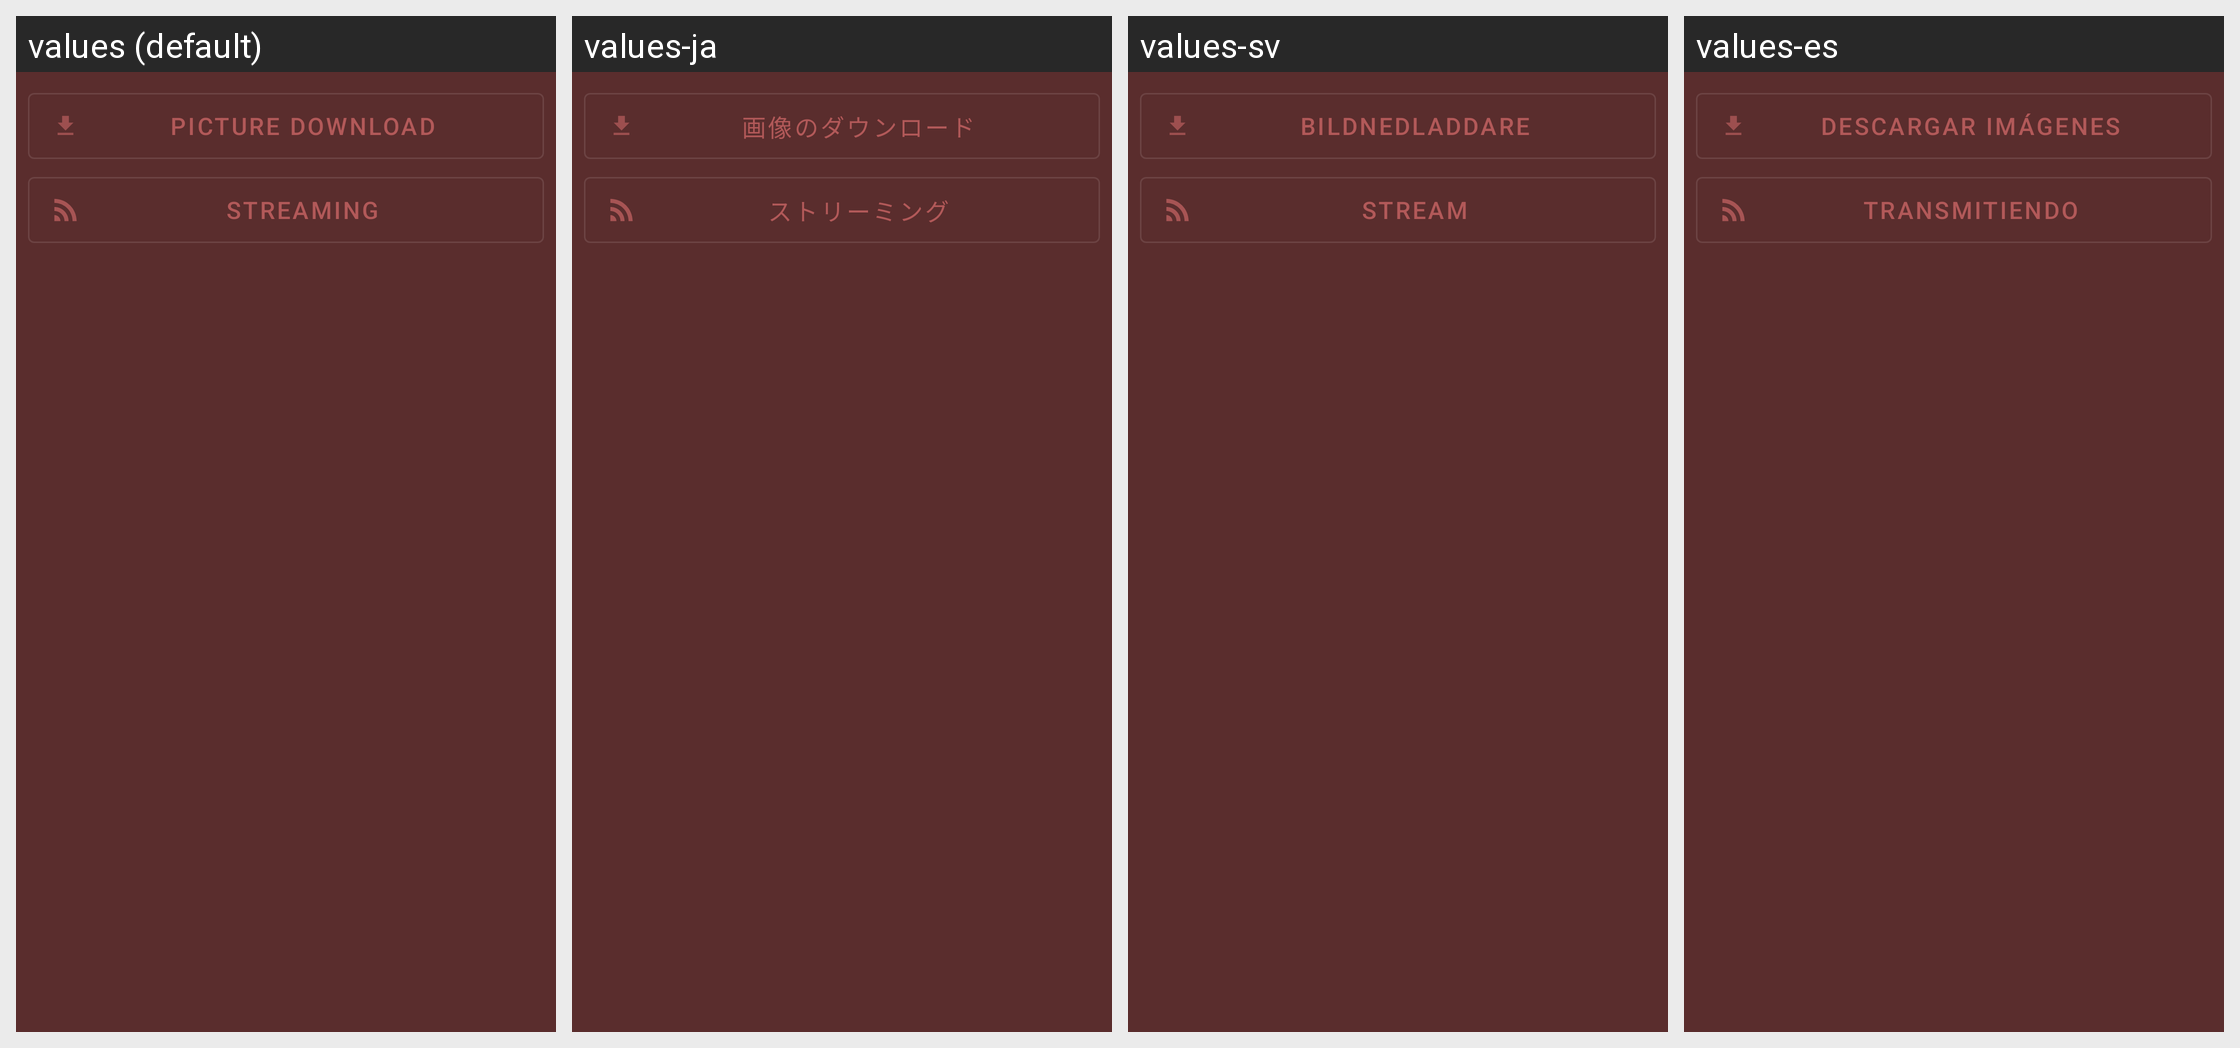

Locale-by-locale string values for the Android screen shown in this grid:
Android screen res/layout/dialog_queue_change_dl_mode.xml rendered under 4 locales, left to right: values (default), values-ja, values-sv, values-es. Device: Nexus 5 (rendered at 1080×1920; each locale shown at half size, 540×960, under a caption strip naming it); theme Theme.Light.
Other locales in the repository, not shown: values-fr, values-hu, values-it, values-ko, values-nb-rNO, values-pt-rBR, values-ru, values-uk.
Strings drawn on this screen, with the default value and each locale's value (text and hints the layout hard-codes, and strings that could not be matched under every locale, appear in the picture but are not listed):

mode_dl
  values: Picture download
  values-ja: 画像のダウンロード
  values-sv: Bildnedladdare
  values-es: Descargar imágenes

mode_stream
  values: Streaming
  values-ja: ストリーミング
  values-sv: Stream
  values-es: Transmitiendo
